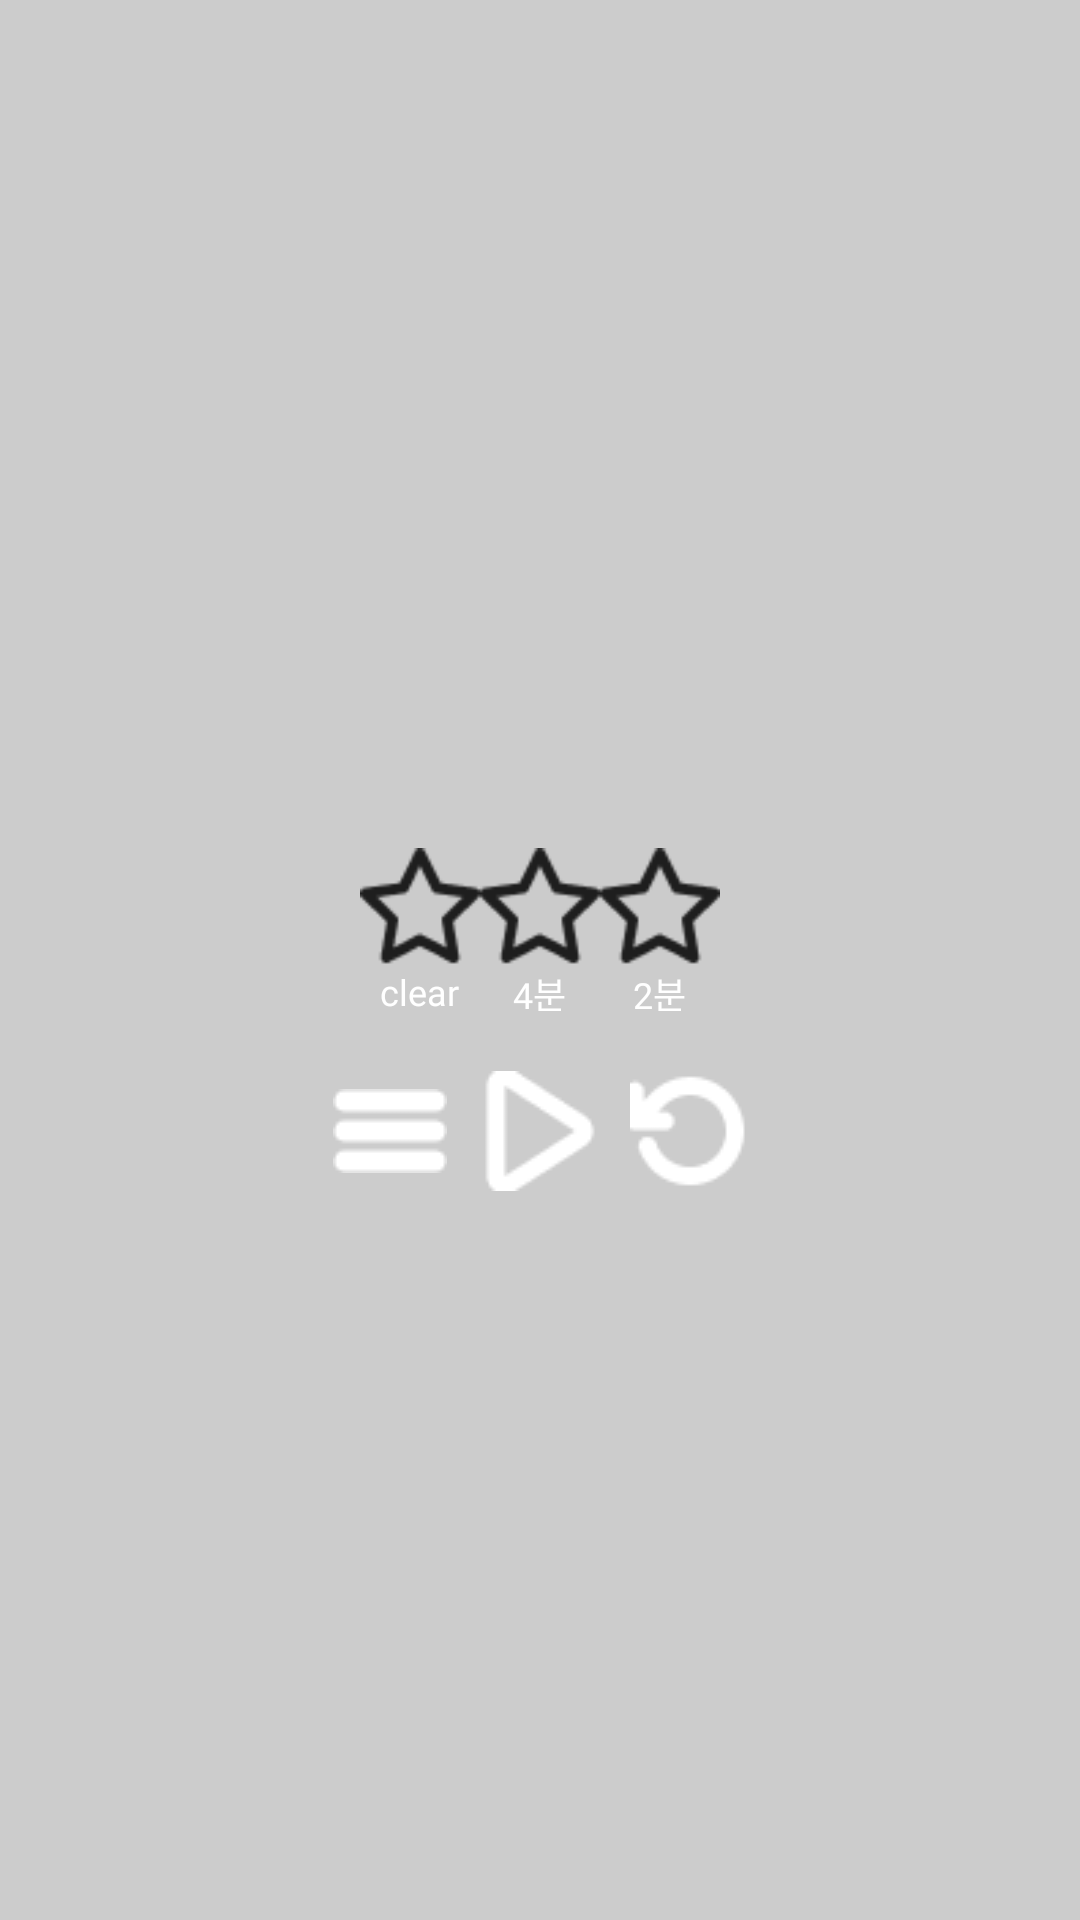

The Android layout XML behind this screen, and the referenced resources:
<!-- AndroidManifest.xml: application theme Theme.MarblePuzzle -->
<!-- res/layout/pause.xml -->
<?xml version="1.0" encoding="utf-8"?>
<LinearLayout xmlns:android="http://schemas.android.com/apk/res/android"
              android:layout_width="wrap_content"
              android:layout_height="wrap_content"
              android:orientation="vertical"
              android:padding="24dp"
              android:background="@color/gray"
              android:gravity="center"
              android:elevation="10dp">

    <TextView
            android:layout_width="wrap_content"
            android:layout_height="wrap_content"
            android:id="@+id/tvLevel"
            android:text=""
            android:textSize="24sp"
            android:fontFamily="@font/jua"
            android:textStyle="bold"
            android:textColor="@color/white"
            android:layout_gravity="center"/>

    <LinearLayout
            android:layout_width="wrap_content"
            android:layout_height="wrap_content"
            android:orientation="horizontal"
            android:layout_marginTop="12dp">

        <LinearLayout
                android:layout_width="wrap_content"
                android:layout_height="wrap_content"
                android:orientation="vertical">

            <ImageView
                    android:layout_width="40dp"
                    android:layout_height="40dp"
                    android:src="@drawable/star"
                    android:id="@+id/star1"/>
            <TextView
                    android:layout_width="wrap_content"
                    android:layout_height="wrap_content"
                    android:id="@+id/one_star"
                    android:text="clear"
                    android:textSize="12sp"
                    android:fontFamily="@font/jua"
                    android:textColor="@color/white"
                    android:layout_gravity="center"/>

        </LinearLayout>


        <LinearLayout
                android:layout_width="wrap_content"
                android:layout_height="wrap_content"
                android:orientation="vertical">

            <ImageView
                    android:layout_width="40dp"
                    android:layout_height="40dp"
                    android:src="@drawable/star"
                    android:id="@+id/star2"/>
            <TextView
                    android:layout_width="wrap_content"
                    android:layout_height="wrap_content"
                    android:id="@+id/two_star"
                    android:text="4분"
                    android:textSize="12sp"
                    android:fontFamily="@font/jua"
                    android:textColor="@color/white"
                    android:layout_gravity="center"/>

        </LinearLayout>

        <LinearLayout
            android:layout_width="wrap_content"
            android:layout_height="wrap_content"
            android:orientation="vertical">

        <ImageView
                android:layout_width="40dp"
                android:layout_height="40dp"
                android:src="@drawable/star"
                android:id="@+id/star3"/>
        <TextView
                android:layout_width="wrap_content"
                android:layout_height="wrap_content"
                android:id="@+id/three_star"
                android:text="2분"
                android:textSize="12sp"
                android:fontFamily="@font/jua"
                android:textColor="@color/white"
                android:layout_gravity="center"/>

        </LinearLayout>
    </LinearLayout>

    <LinearLayout
            android:layout_width="wrap_content"
            android:layout_height="wrap_content"
            android:orientation="horizontal"
            android:gravity="center"
            android:layout_marginTop="12dp">

        <ImageButton android:id="@+id/btnLevelSelect"
                     android:layout_width="50dp"
                     android:layout_height="50dp"
                     android:background="@android:color/transparent"

                     android:src="@drawable/white_menu" />


        <ImageButton android:id="@+id/btnResume"
                     android:layout_width="50dp"
                     android:layout_height="50dp"
                     android:background="@android:color/transparent"
                     android:src="@drawable/play" />

        <ImageButton
                android:id="@+id/btnRetry"
                android:layout_width="50dp"
                android:layout_height="50dp"
                android:background="@android:color/transparent"
                android:src="@drawable/retry" />

    </LinearLayout>
</LinearLayout>
<!-- resources referenced by this layout -->
<resources>
  <color name="gray">#CCCCCC</color>
  <color name="white">#FFFFFFFF</color>
  <!-- drawable play: png bitmap (drawable, 650 bytes) -->
  <!-- drawable retry: png bitmap (drawable, 665 bytes) -->
  <!-- drawable star: png bitmap (drawable, 1198 bytes) -->
  <!-- drawable white_menu: png bitmap (drawable, 265 bytes) -->
  <style name="Theme.MarblePuzzle" parent="android:Theme.Material.Light.NoActionBar" />
</resources>
